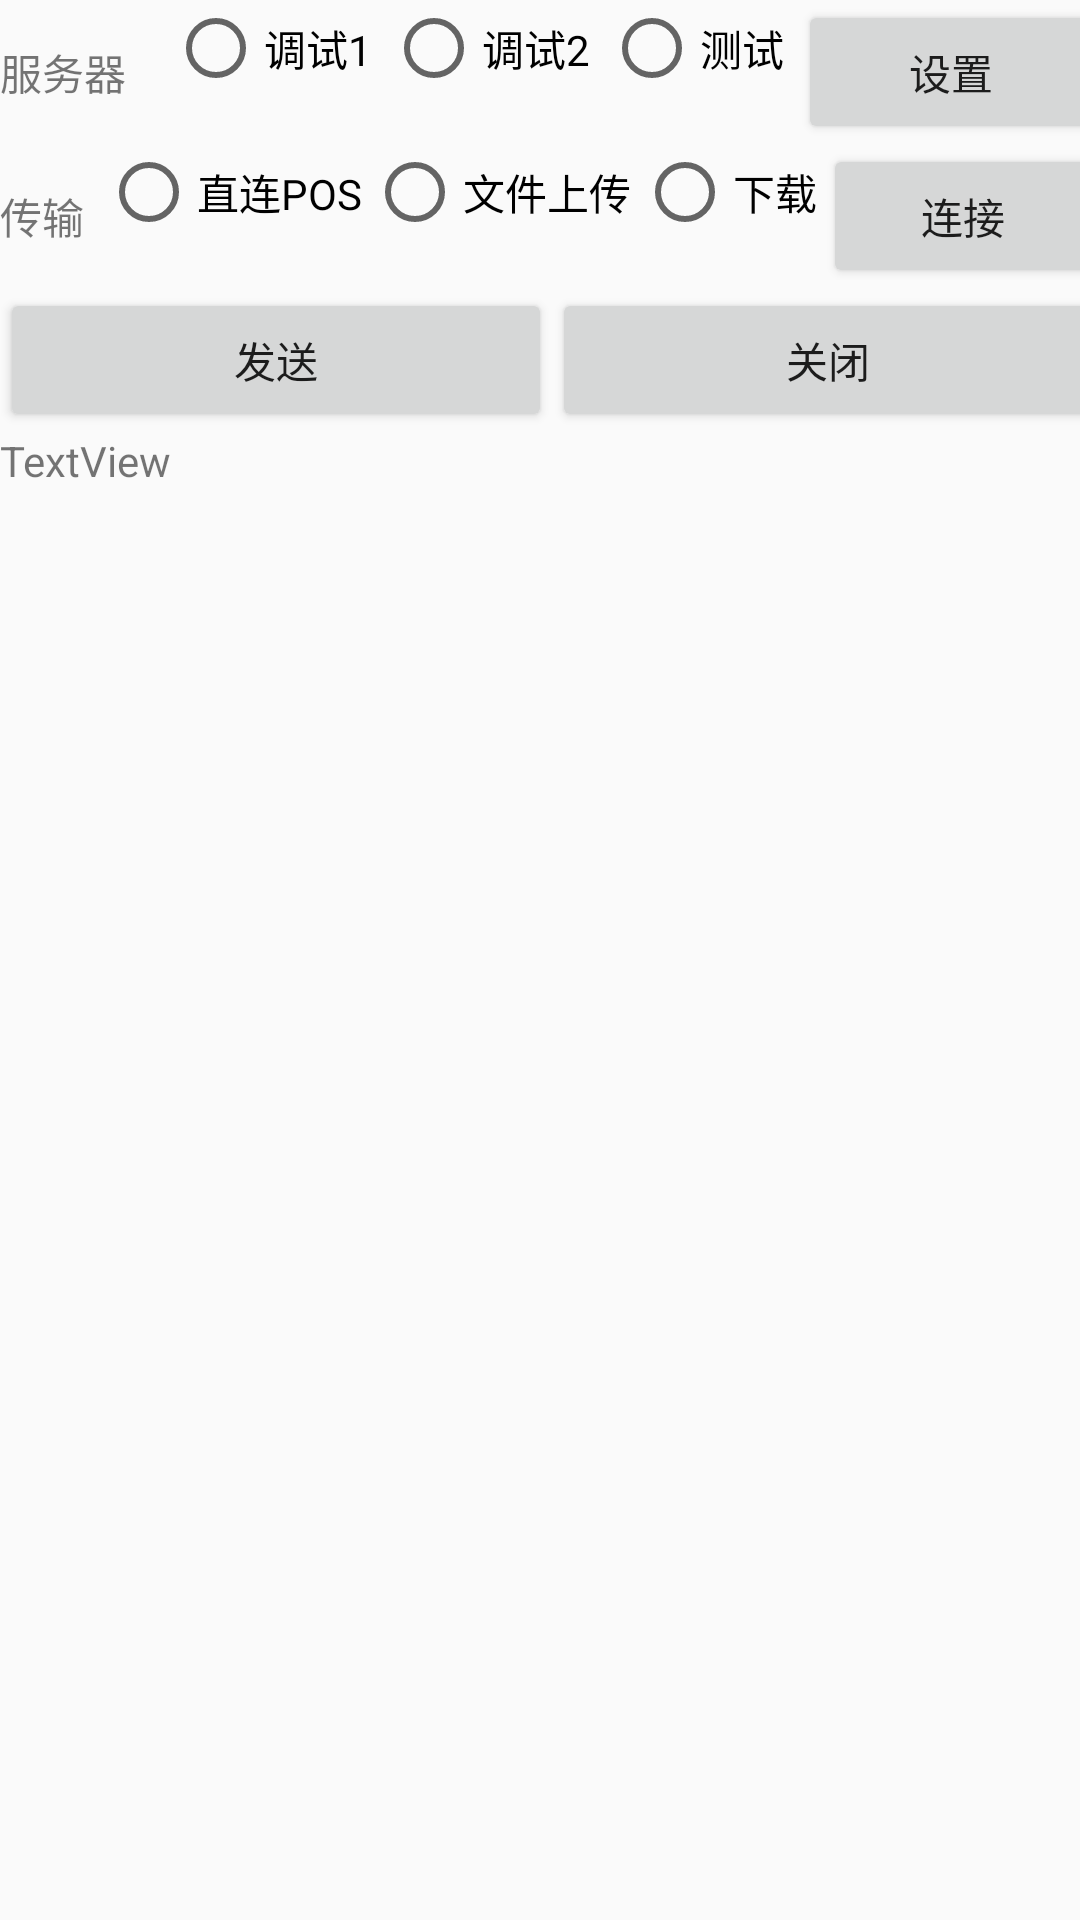

Write the Android layout XML for this screen, with the resource values it uses.
<!-- AndroidManifest.xml: application theme AppTheme -->
<!-- res/layout/content_send_data.xml -->
<?xml version="1.0" encoding="utf-8"?>
<android.support.constraint.ConstraintLayout xmlns:android="http://schemas.android.com/apk/res/android"
    xmlns:app="http://schemas.android.com/apk/res-auto"
    xmlns:tools="http://schemas.android.com/tools"
    android:layout_width="match_parent"
    android:layout_height="match_parent"
    app:layout_behavior="@string/appbar_scrolling_view_behavior"
    tools:context="com.myhand.shanghaicitytourcard.SendDataActivity"
    tools:showIn="@layout/activity_send_data">

    <LinearLayout
        android:layout_width="368dp"
        android:layout_height="495dp"
        android:orientation="vertical"
        tools:layout_editor_absoluteX="8dp"
        tools:layout_editor_absoluteY="8dp">

        <LinearLayout
            android:layout_width="match_parent"
            android:layout_height="wrap_content"
            android:orientation="horizontal">

            <TextView
                android:id="@+id/textView9"
                android:layout_width="wrap_content"
                android:layout_height="wrap_content"
                android:layout_weight="1"
                android:text="服务器" />

            <RadioGroup
                android:layout_width="wrap_content"
                android:layout_height="wrap_content"
                android:layout_weight="1"
                android:orientation="horizontal">

                <RadioButton
                    android:id="@+id/radioButtonServerLocal1"
                    android:layout_width="wrap_content"
                    android:layout_height="wrap_content"
                    android:layout_weight="1"
                    android:text="调试1" />

                <RadioButton
                    android:id="@+id/radioButtonServerLocal2"
                    android:layout_width="wrap_content"
                    android:layout_height="wrap_content"
                    android:layout_weight="1"
                    android:text="调试2" />

                <RadioButton
                    android:id="@+id/radioButtonServerTest"
                    android:layout_width="wrap_content"
                    android:layout_height="wrap_content"
                    android:layout_weight="1"
                    android:text="测试" />
            </RadioGroup>

            <Button
                android:id="@+id/buttonServerSet"
                android:layout_width="wrap_content"
                android:layout_height="wrap_content"
                android:layout_weight="1"
                android:text="设置" />
        </LinearLayout>

        <LinearLayout
            android:layout_width="match_parent"
            android:layout_height="wrap_content"
            android:orientation="horizontal">

            <TextView
                android:id="@+id/textViewTrans"
                android:layout_width="wrap_content"
                android:layout_height="wrap_content"
                android:layout_weight="1"
                android:text="传输" />

            <RadioGroup
                android:layout_width="wrap_content"
                android:layout_height="wrap_content"
                android:layout_weight="1"
                android:orientation="horizontal">

                <RadioButton
                    android:id="@+id/radioButtonPosUpload"
                    android:layout_width="wrap_content"
                    android:layout_height="wrap_content"
                    android:layout_weight="1"
                    android:text="直连POS" />

                <RadioButton
                    android:id="@+id/radioButtonFileUpload"
                    android:layout_width="wrap_content"
                    android:layout_height="wrap_content"
                    android:layout_weight="1"
                    android:text="文件上传" />

                <RadioButton
                    android:id="@+id/radioButtonDownload"
                    android:layout_width="wrap_content"
                    android:layout_height="wrap_content"
                    android:layout_weight="1"
                    android:text="下载" />

            </RadioGroup>


            <Button
                android:id="@+id/buttonConnect"
                android:layout_width="wrap_content"
                android:layout_height="wrap_content"
                android:layout_weight="1"
                android:text="连接" />
        </LinearLayout>

        <LinearLayout
            android:layout_width="match_parent"
            android:layout_height="wrap_content"
            android:orientation="horizontal">

            <Button
                android:id="@+id/buttonSend"
                android:layout_width="wrap_content"
                android:layout_height="wrap_content"
                android:layout_weight="1"
                android:text="发送" />

            <Button
                android:id="@+id/buttonClose"
                android:layout_width="wrap_content"
                android:layout_height="wrap_content"
                android:layout_weight="1"
                android:text="关闭" />
        </LinearLayout>

        <LinearLayout
            android:layout_width="match_parent"
            android:layout_height="wrap_content"
            android:orientation="vertical">

            <TextView
                android:id="@+id/textViewMessage"
                android:layout_width="match_parent"
                android:layout_height="wrap_content"
                android:text="TextView"
                tools:layout_editor_absoluteX="0dp"
                tools:layout_editor_absoluteY="0dp" />

            <ListView
                android:id="@+id/listViewMessage"
                android:layout_width="match_parent"
                android:layout_height="wrap_content" />
        </LinearLayout>
    </LinearLayout>

</android.support.constraint.ConstraintLayout>
<!-- res/layout/activity_send_data.xml (included above) -->
<?xml version="1.0" encoding="utf-8"?>
<android.support.design.widget.CoordinatorLayout xmlns:android="http://schemas.android.com/apk/res/android"
    xmlns:app="http://schemas.android.com/apk/res-auto"
    xmlns:tools="http://schemas.android.com/tools"
    android:layout_width="match_parent"
    android:layout_height="match_parent"
    tools:context="com.myhand.shanghaicitytourcard.SendDataActivity">

    <android.support.design.widget.AppBarLayout
        android:layout_width="match_parent"
        android:layout_height="wrap_content"
        android:theme="@style/AppTheme.AppBarOverlay">

        <android.support.v7.widget.Toolbar
            android:id="@+id/toolbar"
            android:layout_width="match_parent"
            android:layout_height="?attr/actionBarSize"
            android:background="?attr/colorPrimary"
            app:popupTheme="@style/AppTheme.PopupOverlay" />

    </android.support.design.widget.AppBarLayout>

    <include layout="@layout/content_send_data" />

    <android.support.design.widget.FloatingActionButton
        android:id="@+id/fab"
        android:layout_width="wrap_content"
        android:layout_height="wrap_content"
        android:layout_gravity="bottom|end"
        android:layout_margin="@dimen/fab_margin"
        app:srcCompat="@android:drawable/ic_dialog_email" />

</android.support.design.widget.CoordinatorLayout>
<!-- resources referenced by this layout -->
<resources>
  <style name="AppTheme.AppBarOverlay" parent="ThemeOverlay.AppCompat.Dark.ActionBar" />
  <style name="AppTheme.PopupOverlay" parent="ThemeOverlay.AppCompat.Light" />
  <style name="AppTheme" parent="Theme.AppCompat.Light.DarkActionBar">
          
          <item name="colorPrimary">@color/colorPrimary</item>
          <item name="colorPrimaryDark">@color/colorPrimaryDark</item>
          <item name="colorAccent">@color/colorAccent</item>
      </style>
  <color name="colorPrimary">#3F51B5</color>
  <color name="colorPrimaryDark">#0319a5</color>
  <color name="colorAccent">#FF4081</color>
</resources>
